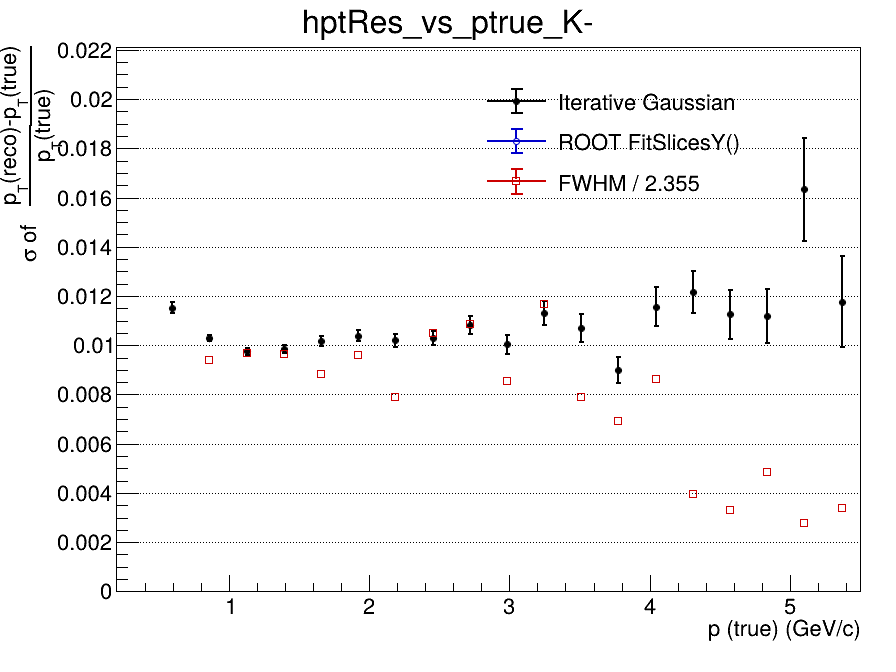

The file beside this chart, header and first rows:
x_low, x_high, x_center, entries, iterative_mean, iterative_mean_error, iterative_sigma, iterative_sigma_error, iterative_chi2_ndf, iterative_iterations, iterative_fit_status, fitslicesy_sigma, fitslicesy_sigma_error, fwhm, fwhm_sigma
0.2, 0.465, 0.3325, 633, -0.1825, 0.04102, 0.04168, 0.005491, 0.3718, 1, 4, 0, 0, nan, nan
0.465, 0.73, 0.5975, 8459, -0.01795, 0.0002346, 0.01152, 0.0002272, 1.745, 3, 0, 0, 0, nan, nan
0.73, 0.995, 0.8625, 9196, -0.00919, 0.0001232, 0.01029, 0.0001223, 1.162, 3, 0, 0, 0, 0.02216, 0.009412
0.995, 1.26, 1.128, 6953, -0.006105, 0.0001374, 0.009747, 0.000132, 0.8697, 4, 0, 0, 0, 0.02281, 0.009688
1.26, 1.525, 1.393, 5206, -0.004196, 0.0001616, 0.00983, 0.000159, 0.6398, 4, 0, 0, 0, 0.02273, 0.009652
1.525, 1.79, 1.658, 3731, -0.003123, 0.0001963, 0.01016, 0.0001969, 1.332, 4, 0, 0, 0, 0.0208, 0.008835
1.79, 2.055, 1.923, 2811, -0.002804, 0.0002302, 0.01039, 0.0002247, 0.8266, 4, 0, 0, 0, 0.02262, 0.009604
2.055, 2.32, 2.188, 2113, -0.002596, 0.0002636, 0.0102, 0.0002705, 1.211, 3, 0, 0, 0, 0.01855, 0.007879
2.32, 2.585, 2.453, 1641, -0.001255, 0.0002993, 0.01031, 0.0002868, 0.6239, 4, 0, 0, 0, 0.02475, 0.01051
2.585, 2.85, 2.718, 1157, -0.00201, 0.0003805, 0.01082, 0.0003606, 1.118, 4, 0, 0, 0, 0.02561, 0.01088
2.85, 3.115, 2.983, 974, -0.001781, 0.0003923, 0.01003, 0.0003691, 0.9694, 4, 0, 0, 0, 0.02008, 0.008529
3.115, 3.38, 3.248, 773, -0.001545, 0.0004874, 0.01131, 0.0004808, 0.6659, 4, 0, 0, 0, 0.02747, 0.01167
3.38, 3.645, 3.513, 602, -0.001773, 0.0005362, 0.0107, 0.0005612, 0.9279, 4, 0, 0, 0, 0.01862, 0.007908
3.645, 3.91, 3.778, 484, -0.001221, 0.0005306, 0.008995, 0.0005384, 1.533, 7, 0, 0, 0, 0.01629, 0.006919
3.91, 4.175, 4.043, 365, 0.0006697, 0.0007438, 0.01156, 0.0007919, 1.092, 5, 0, 0, 0, 0.02036, 0.008645
4.175, 4.44, 4.308, 324, 0.001131, 0.0008692, 0.01216, 0.0008562, 1.232, 3, 0, 0, 0, 0.009346, 0.003969
4.44, 4.705, 4.573, 272, -0.001502, 0.0009046, 0.01125, 0.001001, 1.601, 5, 0, 0, 0, 0.00775, 0.003291
4.705, 4.97, 4.838, 220, 0.0006654, 0.0009464, 0.01118, 0.001101, 0.633, 3, 0, 0, 0, 0.01144, 0.004857
4.97, 5.235, 5.103, 163, -0.002399, 0.001845, 0.01634, 0.002092, 0.8096, 2, 0, 0, 0, 0.006562, 0.002787
5.235, 5.5, 5.368, 145, -0.001011, 0.001366, 0.01177, 0.001843, 1.164, 6, 0, 0, 0, 0.007987, 0.003392
